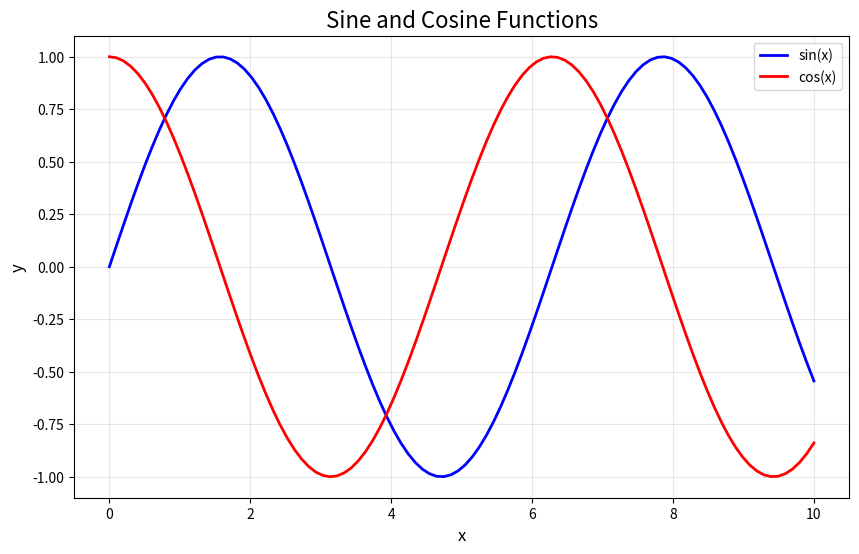

Generate this figure with matplotlib: (Note: this script raises an exception after producing the figure.)
#!/usr/bin/env python3
"""
Data Visualization with Matplotlib
This demonstrates creating various plots using Matplotlib.

Note: Run 'pip install -r requirements.txt' to install dependencies before running this script.
"""

try:
    import matplotlib.pyplot as plt
    import numpy as np
except ImportError:
    print(
        "Required libraries not installed. Please run: pip install -r requirements.txt"
    )
    exit(1)


def line_plot():
    """Create a simple line plot."""
    print("Creating line plot...")

    x = np.linspace(0, 10, 100)
    y = np.sin(x)

    plt.figure(figsize=(10, 6))
    plt.plot(x, y, label="sin(x)", color="blue", linewidth=2)
    plt.plot(x, np.cos(x), label="cos(x)", color="red", linewidth=2)

    plt.title("Sine and Cosine Functions", fontsize=16)
    plt.xlabel("x", fontsize=12)
    plt.ylabel("y", fontsize=12)
    plt.legend()
    plt.grid(True, alpha=0.3)

    plt.savefig("./tmp/line_plot.png", dpi=100, bbox_inches="tight")
    plt.close()
    print("Saved: ./tmp/line_plot.png\n")


def bar_chart():
    """Create a bar chart."""
    print("Creating bar chart...")

    categories = ["Q1", "Q2", "Q3", "Q4"]
    values = [65000, 72000, 68000, 75000]

    plt.figure(figsize=(10, 6))
    bars = plt.bar(
        categories, values, color=["#FF6B6B", "#4ECDC4", "#45B7D1", "#FFA07A"]
    )

    # Add value labels on bars
    for bar in bars:
        height = bar.get_height()
        plt.text(
            bar.get_x() + bar.get_width() / 2.0,
            height,
            f"${height:,.0f}",
            ha="center",
            va="bottom",
            fontsize=10,
        )

    plt.title("Quarterly Sales Revenue", fontsize=16)
    plt.xlabel("Quarter", fontsize=12)
    plt.ylabel("Revenue ($)", fontsize=12)
    plt.grid(axis="y", alpha=0.3)

    plt.savefig("./tmp/bar_chart.png", dpi=100, bbox_inches="tight")
    plt.close()
    print("Saved: /tmp/bar_chart.png\n")


def scatter_plot():
    """Create a scatter plot."""
    print("Creating scatter plot...")

    # Generate sample data
    np.random.seed(42)
    x = np.random.randn(100)
    y = 2 * x + np.random.randn(100) * 0.5

    plt.figure(figsize=(10, 6))
    plt.scatter(x, y, alpha=0.6, c=y, cmap="viridis", s=50)

    # Add trend line
    z = np.polyfit(x, y, 1)
    p = np.poly1d(z)
    plt.plot(
        x, p(x), "r--", alpha=0.8, linewidth=2, label=f"Trend: y={z[0]:.2f}x+{z[1]:.2f}"
    )

    plt.colorbar(label="Y value")
    plt.title("Scatter Plot with Trend Line", fontsize=16)
    plt.xlabel("X", fontsize=12)
    plt.ylabel("Y", fontsize=12)
    plt.legend()
    plt.grid(True, alpha=0.3)

    plt.savefig("./tmp/scatter_plot.png", dpi=100, bbox_inches="tight")
    plt.close()
    print("Saved: /tmp/scatter_plot.png\n")


def multiple_subplots():
    """Create multiple subplots."""
    print("Creating multiple subplots...")

    x = np.linspace(0, 10, 100)

    fig, axes = plt.subplots(2, 2, figsize=(12, 10))

    # Subplot 1: Sine
    axes[0, 0].plot(x, np.sin(x), "b-")
    axes[0, 0].set_title("Sine Wave")
    axes[0, 0].grid(True, alpha=0.3)

    # Subplot 2: Cosine
    axes[0, 1].plot(x, np.cos(x), "r-")
    axes[0, 1].set_title("Cosine Wave")
    axes[0, 1].grid(True, alpha=0.3)

    # Subplot 3: Exponential
    axes[1, 0].plot(x, np.exp(x / 5), "g-")
    axes[1, 0].set_title("Exponential Growth")
    axes[1, 0].grid(True, alpha=0.3)

    # Subplot 4: Histogram
    data = np.random.randn(1000)
    axes[1, 1].hist(data, bins=30, edgecolor="black", alpha=0.7)
    axes[1, 1].set_title("Normal Distribution")
    axes[1, 1].grid(True, alpha=0.3)

    plt.tight_layout()
    plt.savefig("./tmp/subplots.png", dpi=100, bbox_inches="tight")
    plt.close()
    print("Saved: /tmp/subplots.png\n")


def pie_chart():
    """Create a pie chart."""
    print("Creating pie chart...")

    categories = ["Product A", "Product B", "Product C", "Product D"]
    sizes = [30, 25, 20, 25]
    colors = ["#FF6B6B", "#4ECDC4", "#45B7D1", "#FFA07A"]
    explode = (0.1, 0, 0, 0)  # Explode first slice

    plt.figure(figsize=(10, 8))
    plt.pie(
        sizes,
        explode=explode,
        labels=categories,
        colors=colors,
        autopct="%1.1f%%",
        shadow=True,
        startangle=90,
    )
    plt.title("Product Sales Distribution", fontsize=16)
    plt.axis("equal")

    plt.savefig("./tmp/pie_chart.png", dpi=100, bbox_inches="tight")
    plt.show()
    plt.close()
    print("Saved: /tmp/pie_chart.png\n")


def main():
    """Run all visualization examples."""
    print("=== Data Visualization with Matplotlib ===")
    print("Creating various plots...\n")

    line_plot()
    bar_chart()
    scatter_plot()
    multiple_subplots()
    pie_chart()

    print("All plots have been saved to /tmp/")
    print("\nNote: In a Jupyter notebook, plots would display inline.")
    print("Run 'plt.show()' instead of 'plt.savefig()' to display plots interactively.")


if __name__ == "__main__":
    main()
